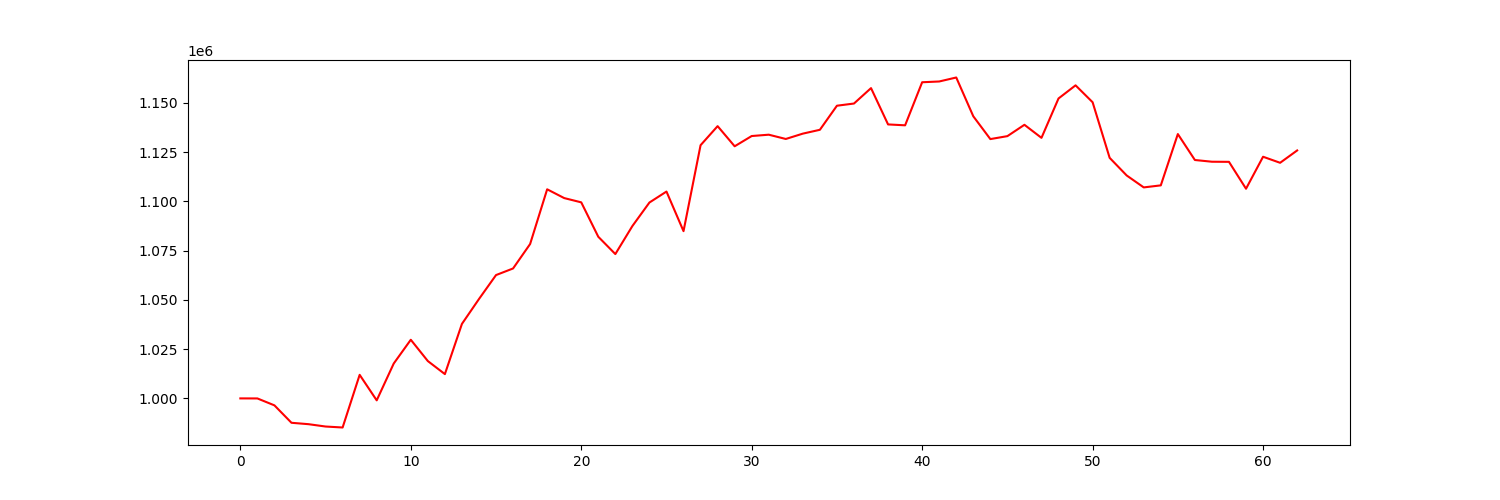

Source data for this figure (header and first rows):
account_value, date, daily_return
1000000, 2022-10-04, 
999980, 2022-10-05, -2.0371551012088318e-05
996466, 2022-10-06, -0.003514
987620, 2022-10-07, -0.008878
986907, 2022-10-10, -0.0007215
985720, 2022-10-11, -0.001203
985224, 2022-10-12, -0.0005027
1011963, 2022-10-13, 0.02714
999013, 2022-10-14, -0.0128
1017720, 2022-10-17, 0.01873
1029775, 2022-10-18, 0.01185
1018953, 2022-10-19, -0.01051
1012332, 2022-10-20, -0.006498
1037828, 2022-10-21, 0.02518
1050458, 2022-10-24, 0.01217
1062614, 2022-10-25, 0.01157
1065968, 2022-10-26, 0.003156
1078382, 2022-10-27, 0.01165
1106165, 2022-10-28, 0.02576
1101705, 2022-10-31, -0.004031
1099537, 2022-11-01, -0.001968
1082060, 2022-11-02, -0.01589
1073276, 2022-11-03, -0.008118
1087510, 2022-11-04, 0.01326
1099453, 2022-11-07, 0.01098
1105019, 2022-11-08, 0.005062
1084912, 2022-11-09, -0.0182
1128547, 2022-11-10, 0.04022
1138227, 2022-11-11, 0.008577
1128007, 2022-11-14, -0.008979
1133210, 2022-11-15, 0.004612
1133889, 2022-11-16, 0.0005996
1131715, 2022-11-17, -0.001917
1134430, 2022-11-18, 0.002399
1136375, 2022-11-21, 0.001715
1148601, 2022-11-22, 0.01076
1149711, 2022-11-23, 0.0009666
1157543, 2022-11-25, 0.006812
1139099, 2022-11-28, -0.01593
1138651, 2022-11-29, -0.0003932
1160517, 2022-11-30, 0.0192
1160905, 2022-12-01, 0.0003344
1162927, 2022-12-02, 0.001741
1143237, 2022-12-05, -0.01693
1131659, 2022-12-06, -0.01013
1133156, 2022-12-07, 0.001322
1138915, 2022-12-08, 0.005083
1132286, 2022-12-09, -0.00582
1152282, 2022-12-12, 0.01766
1158946, 2022-12-13, 0.005783
1150358, 2022-12-14, -0.00741
1122129, 2022-12-15, -0.02454
1113175, 2022-12-16, -0.00798
1107123, 2022-12-19, -0.005436
1108162, 2022-12-20, 0.0009384
1134208, 2022-12-21, 0.0235
1121036, 2022-12-22, -0.01161
1120163, 2022-12-23, -0.0007782
1120106, 2022-12-27, -5.118769608591922e-05
1106449, 2022-12-28, -0.01219
... 3 more rows
